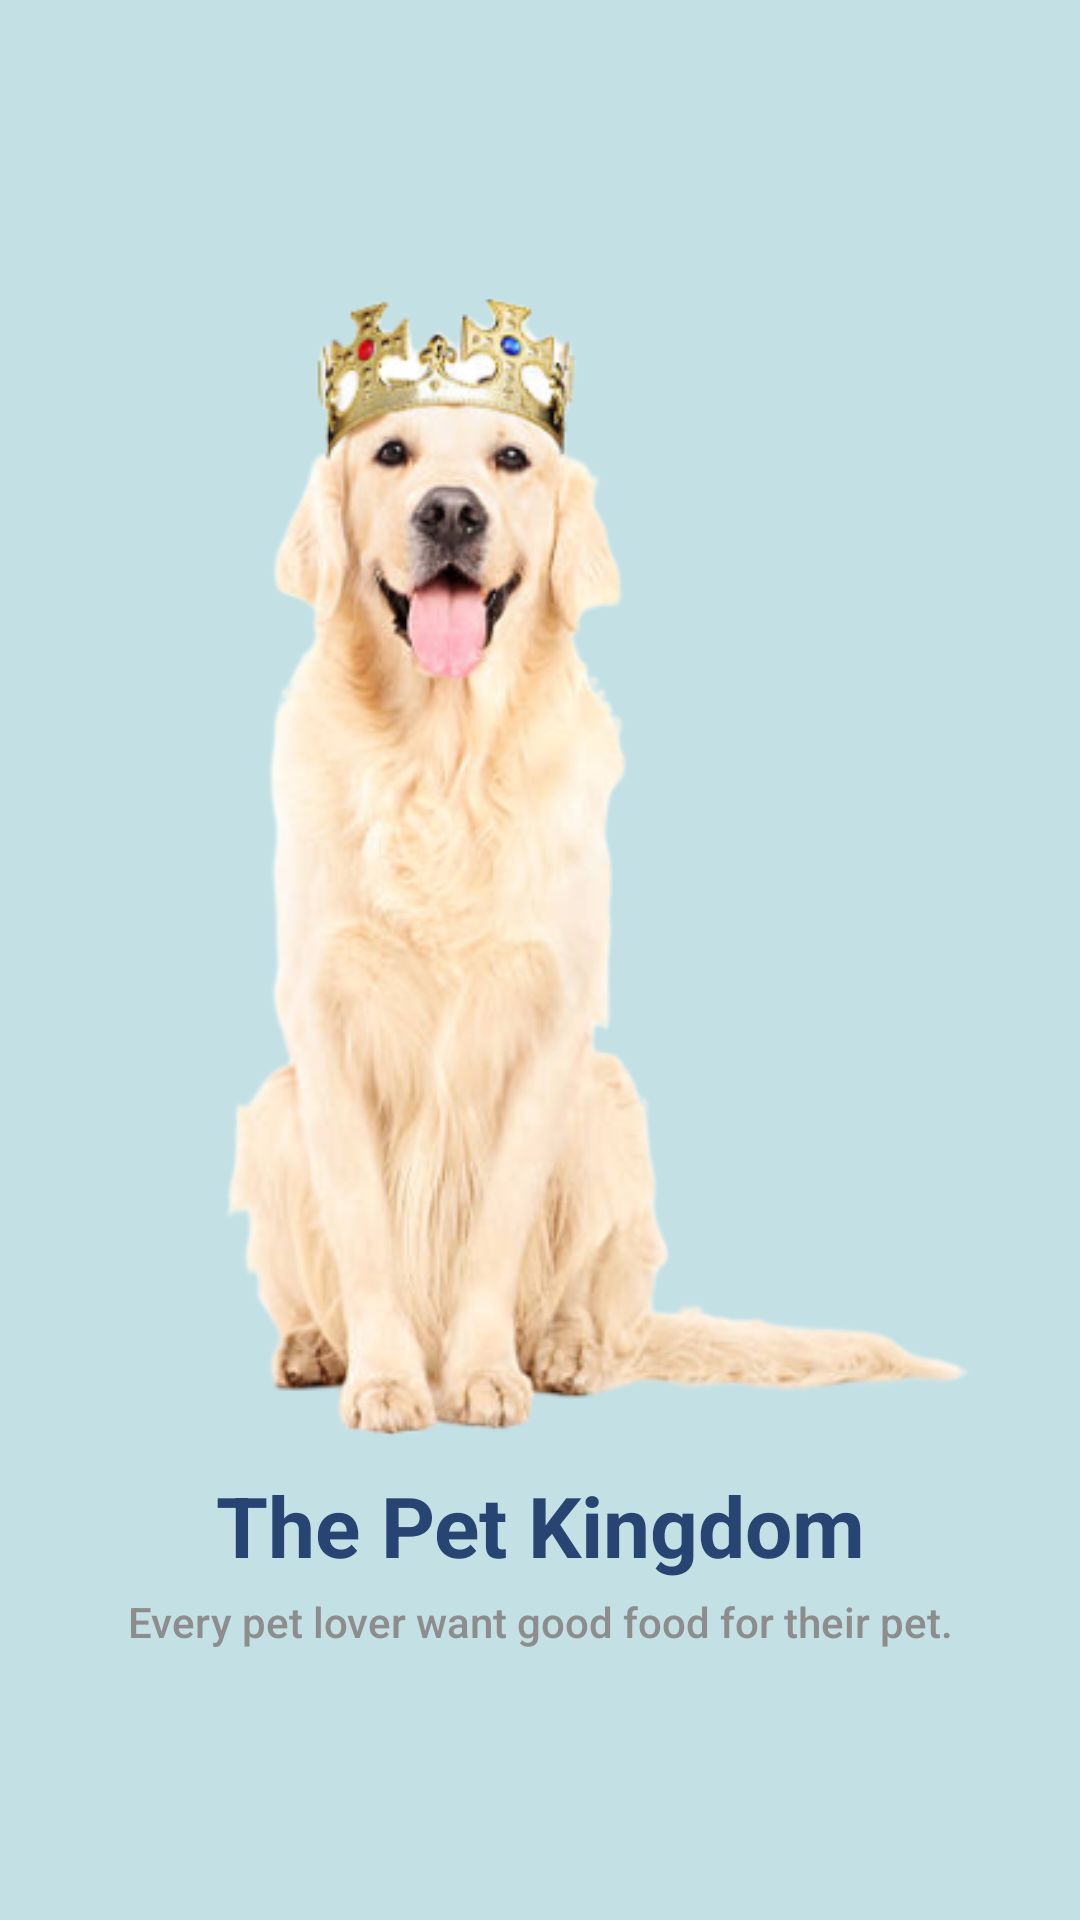

Layout XML and referenced resources for this Android screen:
<!-- AndroidManifest.xml: application theme Theme.PetShop -->
<!-- res/layout/slide_4.xml -->
<?xml version="1.0" encoding="utf-8"?>
<LinearLayout xmlns:android="http://schemas.android.com/apk/res/android"
    android:orientation="vertical"
    android:layout_width="match_parent"
    android:layout_height="match_parent"
    android:background="@color/background"
    android:gravity="center">

    <ImageView
        android:layout_width="400dp"
        android:layout_height="400dp"
        android:src="@drawable/dog"
        android:layout_gravity="center"
        android:fitsSystemWindows="true"
        android:contentDescription="@string/dog"/>

    <TextView
        android:layout_width="match_parent"
        android:layout_height="wrap_content"
        android:text="@string/head1"
        android:textColor="@color/text1"
        android:textSize="28sp"
        android:textStyle="bold"
        android:gravity="center"/>

    <TextView
        android:layout_width="match_parent"
        android:layout_height="wrap_content"
        android:text="@string/head2"
        android:textColor="@color/text2"
        android:fontFamily="sans-serif-medium"
        android:gravity="center"
        android:layout_marginTop="4dp"/>

</LinearLayout>
<!-- resources referenced by this layout -->
<resources>
  <color name="background">#c3e0e5</color>
  <color name="text1">#274472</color>
  <color name="text2">#8D8D8D</color>
  <!-- drawable dog: png bitmap (drawable, 125892 bytes) -->
  <string name="dog">Dog</string>
  <string name="head1">The Pet Kingdom</string>
  <string name="head2">Every pet lover want good food for their pet. </string>
  <style name="Theme.PetShop" parent="Base.Theme.PetShop" />
  <style name="Base.Theme.PetShop" parent="Theme.AppCompat.Light.NoActionBar">
          
          
      </style>
</resources>
